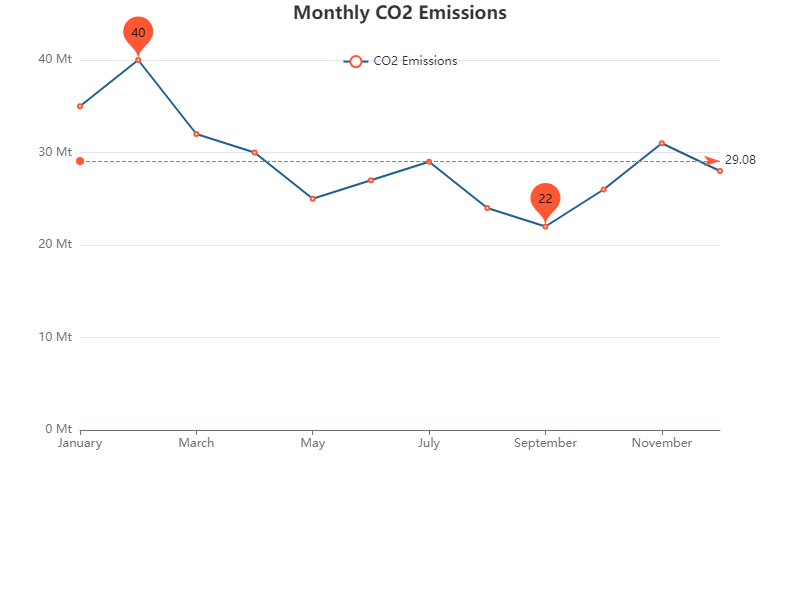

Values plotted in this chart, from the file beside it:
Month, CO2 Emissions (in Mt)
January, 35
February, 40
March, 32
April, 30
May, 25
June, 27
July, 29
August, 24
September, 22
October, 26
November, 31
December, 28
